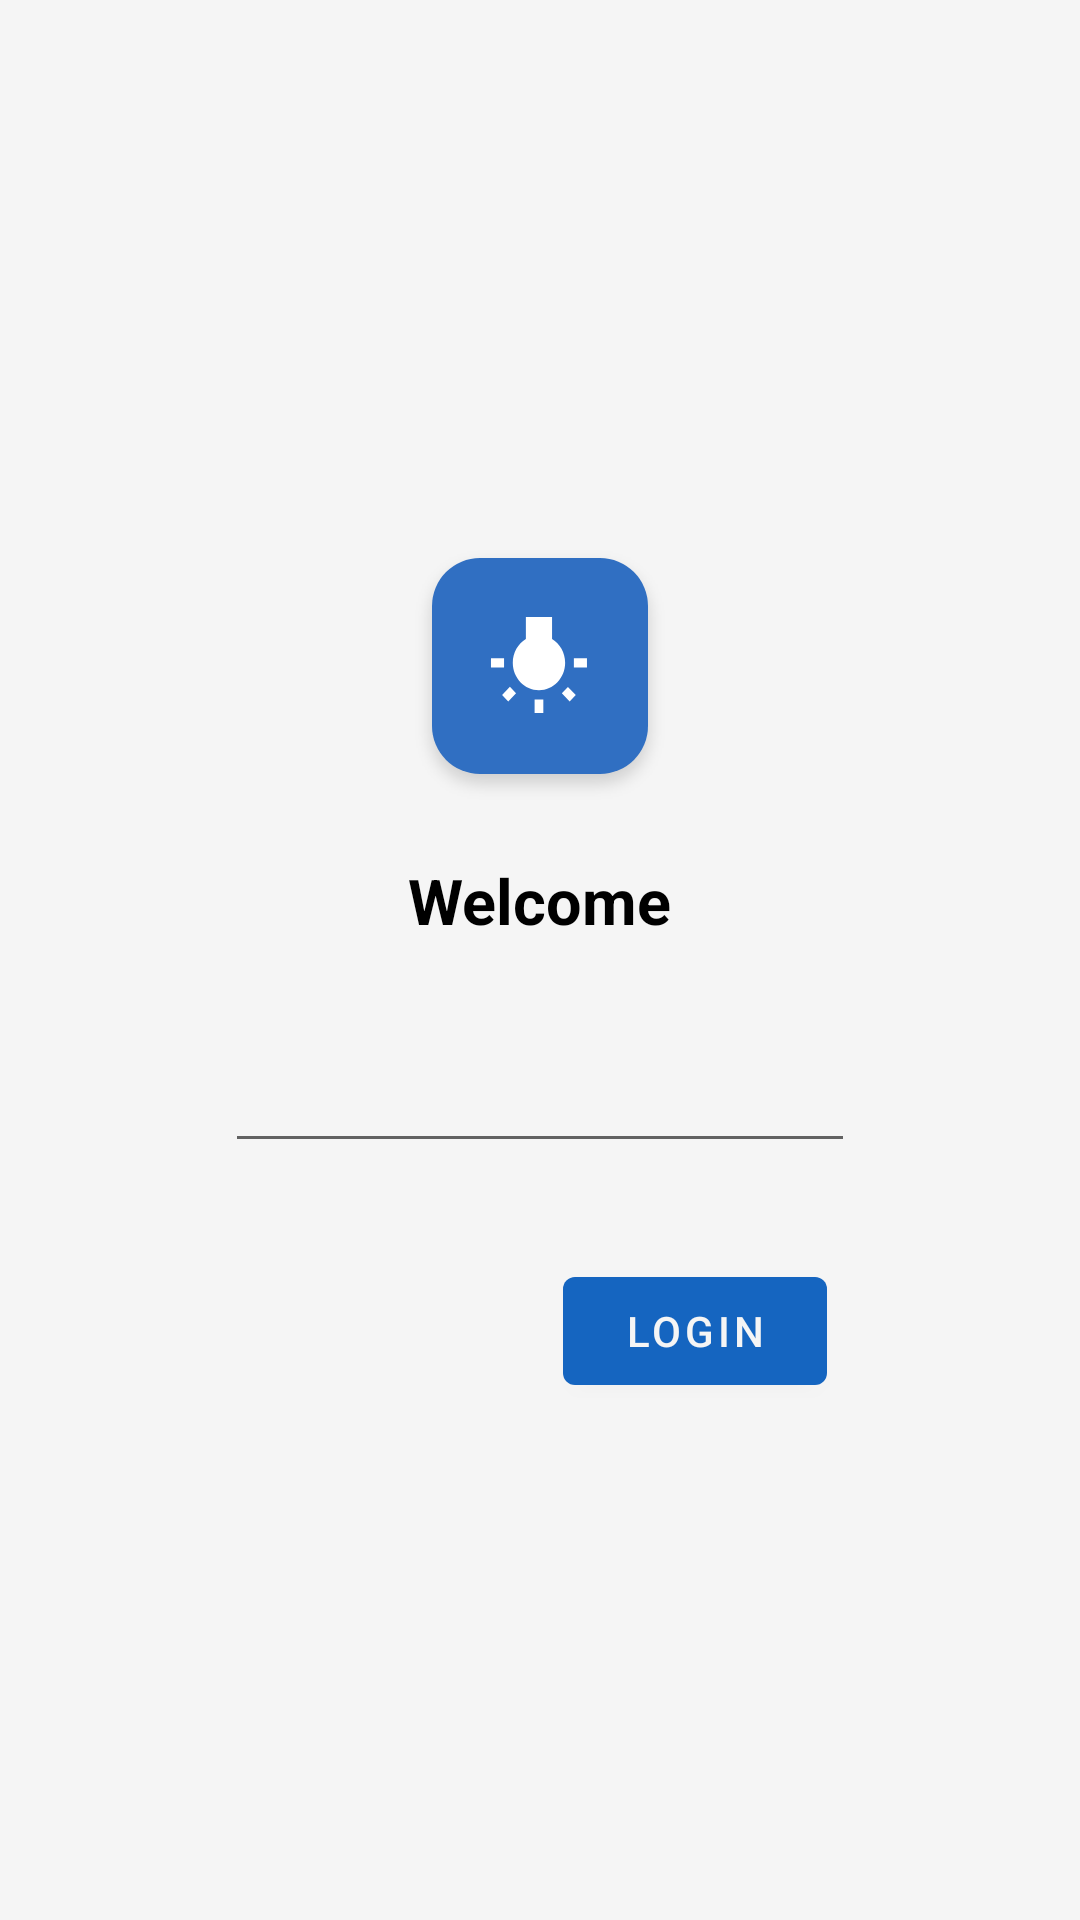

Produce the Android XML layout that renders to this screen, including the resource entries it uses.
<!-- AndroidManifest.xml: application theme Theme.PostindustriaAndroid -->
<!-- res/layout/activity_log_in.xml -->
<?xml version="1.0" encoding="utf-8"?>
<androidx.constraintlayout.widget.ConstraintLayout xmlns:android="http://schemas.android.com/apk/res/android"
    xmlns:app="http://schemas.android.com/apk/res-auto"
    xmlns:tools="http://schemas.android.com/tools"
    android:layout_width="match_parent"
    android:layout_height="match_parent"
    android:background="?attr/bg"
    tools:context=".ui.LogInActivity">

    <com.google.android.material.textfield.TextInputEditText
        android:id="@+id/loIn_ET"
        style="@style/RegularEditText"
        android:layout_width="wrap_content"
        android:layout_height="wrap_content"
        android:inputType="textPersonName"
        app:layout_constraintEnd_toEndOf="parent"
        app:layout_constraintStart_toStartOf="parent"
        app:layout_constraintTop_toBottomOf="@+id/textView" />

    <ImageView
        android:id="@+id/logo_logIn"
        android:layout_width="wrap_content"
        android:layout_height="wrap_content"
        app:layout_constraintEnd_toEndOf="parent"
        android:layout_marginTop="180dp"
        app:layout_constraintStart_toStartOf="parent"
        app:layout_constraintTop_toTopOf="parent"
        app:srcCompat="@drawable/ic_logo" />

    <com.google.android.material.button.MaterialButton
        android:id="@+id/logIn_btn"
        android:layout_marginTop="32dp"
        style="@style/RegularButton"
        android:text="@string/logIn_btn"
        app:layout_constraintEnd_toEndOf="parent"
        app:layout_constraintHorizontal_bias="0.69"
        app:layout_constraintStart_toStartOf="parent"
        app:layout_constraintTop_toBottomOf="@+id/loIn_ET"/>

    <com.google.android.material.textview.MaterialTextView
        android:id="@+id/textView"
        android:layout_width="wrap_content"
        android:layout_height="wrap_content"
        android:text="@string/logInTitle"
        android:textSize="21sp"
        android:textStyle="bold"
        android:layout_marginTop="16dp"
        app:layout_constraintEnd_toEndOf="parent"
        app:layout_constraintStart_toStartOf="parent"
        app:layout_constraintTop_toBottomOf="@+id/logo_logIn" />
</androidx.constraintlayout.widget.ConstraintLayout>
<!-- resources referenced by this layout -->
<resources>
  <!-- drawable ic_logo: png bitmap (drawable-hdpi, 5042 bytes) -->
  <string name="logInTitle">Welcome</string>
  <string name="logIn_btn">Login</string>
  <style name="RegularButton">
          <item name="android:layout_width">wrap_content</item>
          <item name="android:layout_height">wrap_content</item>
          <item name="background">?attr/buttonNormalColor</item>
          <item name="android:textColor">?attr/buttonTextColor</item>
          <item name="android:textSize">14sp</item>
      </style>
  <style name="RegularEditText">
          <item name="android:layout_marginTop">32dp</item>
          <item name="android:textColor">?attr/primaryTextColor</item>
          <item name="android:ems">10</item>
      </style>
  <style name="Theme.PostindustriaAndroid" parent="Theme.MaterialComponents.Light.NoActionBar">
          
          <item name="colorPrimary">@color/colorPrimary</item>
          <item name="colorPrimaryVariant">@color/colorPrimaryDark</item>
          <item name="colorOnPrimary">@color/white</item>
          
          <item name="colorSecondary">@color/colorPrimary</item>
          <item name="colorSecondaryVariant">@color/white</item>
          <item name="colorOnSecondary">@color/white</item>
          
          <item name="android:statusBarColor" tools:targetApi="l">?attr/colorPrimaryVariant</item>
          
          <item name="bg">@color/grey_100</item>
          <item name="android:textColor">@color/black</item>
          <item name="primaryTextColor">@color/black</item>
          <item name="buttonTextColor">@color/grey_100</item>
          <item name="darkTextColor">@color/black</item>
          <item name="android:itemBackground">@color/grey_100</item>
          <item name="drawerArrowStyle">@style/DrawerIconStyle</item>
      </style>
  <color name="colorPrimary">#1565c0</color>
  <color name="colorPrimaryDark">#003c8f</color>
  <color name="white">#FFFFFFFF</color>
  <color name="grey_100">#f5f5f5</color>
  <color name="black">#FF000000</color>
  <style name="DrawerIconStyle" parent="Widget.AppCompat.DrawerArrowToggle">
          <item name="color">@color/white</item>
      </style>
</resources>
